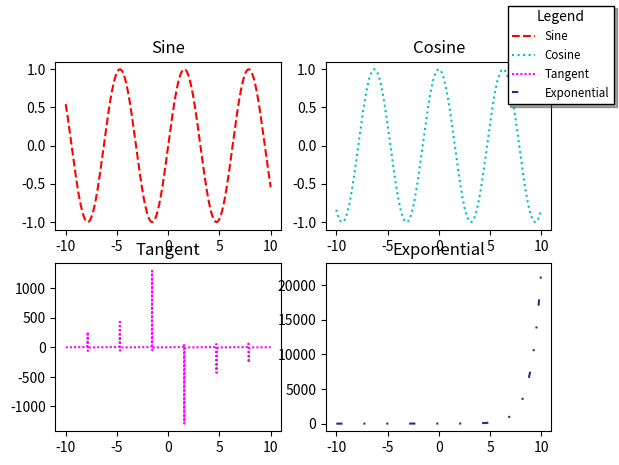

Source code (Python):
import matplotlib.pyplot as plt
import numpy as np
from matplotlib.lines import lineStyles
from matplotlib.patches import Shadow


def main():
    fig, ax = plt.subplots(2, 2)
    X1 = np.linspace(-10, 10, 1000)
    Y1 = np.sin(X1)
    Y2 = np.cos(X1)
    Y3 = np.tan(X1)
    Y4 = np.exp(X1)
    ax[0, 0].plot(X1, Y1, color='red', linestyle='dashed')
    ax[0, 1].plot(X1, Y2, c="c", linestyle='dotted')
    ax[1, 0].plot(X1, Y3, color='#FF00FF', linestyle=(0, (1, 1)))
    ax[1, 1].plot(X1, Y4, color=(0.1, 0.2, 0.5), linestyle=(0, (3, 10, 1, 10, 1, 10)))
    ax[0, 0].set_title("Sine")
    ax[0, 1].set_title("Cosine")
    ax[1, 0].set_title("Tangent")
    ax[1, 1].set_title("Exponential")
    # fig.legend(ax, labels=['Sine', 'Cosine', 'Tangent', 'Exponential'], loc='upper right', shadow=True, fancybox=False, edgecolor='black', fontsize='small', title='Legend')
    fig.legend(ax, labels=['Sine', 'Cosine', 'Tangent', 'Exponential'], shadow=True, loc='upper right', fancybox=False, edgecolor='black', fontsize='small', title='Legend')

    plt.show()


if __name__ == "__main__":
    main()